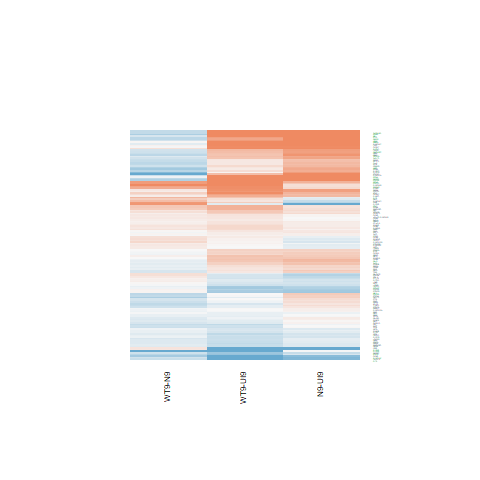

The table this chart was drawn from, first rows:
N9-UI9.logFC, N9-UI9.AveExpr, N9-UI9.t, N9-UI9.P.Value, N9-UI9.adj.P.Val, N9-UI9.B, WT9-UI9.logFC, WT9-UI9.AveExpr, WT9-UI9.t, WT9-UI9.P.Value, WT9-UI9.adj.P.Val, WT9-UI9.B, WT9-N9.logFC, WT9-N9.AveExpr, WT9-N9.t, WT9-N9.P.Value, WT9-N9.adj.P.Val, WT9-N9.B
0.07714, 8.532, 0.6478, 0.5284, 0.7206, -6.953, 0.0549, 8.532, 0.4609, 0.6525, 0.8034, -6.986, -0.02224, 8.532, -0.1871, 0.8545, 0.9818, -5.784
0.6882, 1.064, 1.928, 0.0759, 0.2261, -4.486, 0.1167, 1.064, 0.3082, 0.7628, 0.8721, -5.984, -0.5716, 1.064, -1.625, 0.1281, 0.8205, -4.309
1.681, 7.607, 6.047, 4.05222150466188e-05, 0.001964, 2.162, 1.315, 7.607, 4.676, 0.0004292, 0.0112, -0.1821, -0.3666, 7.607, -1.398, 0.1855, 0.8461, -4.892
1.521, -0.1744, 1.706, 0.1116, 0.2854, -4.59, 0.5036, -0.1744, 0.5181, 0.613, 0.7758, -5.612, -1.018, -0.1744, -1.217, 0.2453, 0.8579, -4.564
0.08027, 7.962, 0.6582, 0.5219, 0.7163, -6.905, 0.1125, 7.962, 0.9237, 0.3724, 0.5859, -6.618, 0.03219, 7.962, 0.265, 0.7951, 0.9695, -5.732
-1.172, 2.398, -3.279, 0.005953, 0.04626, -2.357, -0.9856, 2.398, -2.828, 0.0142, 0.08851, -3.147, 0.1865, 2.398, 0.4801, 0.6391, 0.9427, -5.05
0.02795, 7.075, 0.1405, 0.8904, 0.9467, -7.057, -0.1328, 7.075, -0.6634, 0.5186, 0.7059, -6.756, -0.1608, 7.075, -0.8033, 0.4362, 0.8977, -5.398
0.5213, -0.9097, 0.9846, 0.3427, 0.5626, -5.304, 0.1424, -0.9097, 0.2599, 0.799, 0.894, -5.628, -0.3789, -0.9097, -0.7262, 0.4805, 0.9046, -4.718
0.6023, 2.885, 1.849, 0.0872, 0.2466, -4.883, 0.9592, 2.885, 3.03, 0.009621, 0.06959, -2.811, 0.3569, 2.885, 1.201, 0.251, 0.8579, -4.739
1.294, 0.3241, 3.199, 0.006946, 0.05086, -2.237, 1.143, 0.3241, 2.794, 0.01517, 0.09193, -2.894, -0.151, 0.3241, -0.4301, 0.6741, 0.9481, -4.908
0.4802, 4.7, 2.725, 0.01731, 0.08773, -3.686, 0.3447, 4.7, 1.941, 0.07416, 0.2296, -4.967, -0.1355, 4.7, -0.7875, 0.4451, 0.8978, -5.221
-0.1191, 5.882, -0.4819, 0.6379, 0.8, -6.836, -0.3327, 5.882, -1.332, 0.2058, 0.4162, -5.989, -0.2136, 5.882, -0.849, 0.4112, 0.8967, -5.267
0.5523, 6.67, 3.39, 0.004809, 0.04009, -2.633, 0.4404, 6.67, 2.692, 0.01842, 0.1033, -3.876, -0.1119, 6.67, -0.7016, 0.4952, 0.9081, -5.452
0.1957, 3.067, 0.6956, 0.4989, 0.6983, -6.271, 0.6208, 3.067, 2.288, 0.03947, 0.1582, -4.178, 0.425, 3.067, 1.595, 0.1347, 0.8246, -4.372
2.119, 1.028, 4.469, 0.0006263, 0.01106, -0.09059, 1.635, 1.028, 3.343, 0.00527, 0.04888, -1.994, -0.4846, 1.028, -1.29, 0.2194, 0.8544, -4.568
2.481, 8.41, 12.69, 1.02350832697394e-08, 9.88026704972179e-06, 10.54, 2.181, 8.41, 11.07, 5.27074255770278e-08, 3.4691069197971e-05, 8.923, -0.2991, 8.41, -1.673, 0.1181, 0.8204, -4.599
0.1597, 5.112, 0.7335, 0.4762, 0.6788, -6.588, -0.1254, 5.112, -0.5663, 0.5808, 0.7533, -6.609, -0.2851, 5.112, -1.298, 0.2166, 0.854, -4.809
0.107, 6.73, 0.5021, 0.624, 0.7908, -6.905, -0.0932, 6.73, -0.4335, 0.6717, 0.8157, -6.856, -0.2003, 6.73, -0.935, 0.3667, 0.8867, -5.272
-0.4746, 4.883, -1.265, 0.2281, 0.4405, -6.027, -0.2413, 4.883, -0.6541, 0.5244, 0.7109, -6.549, 0.2333, 4.883, 0.6124, 0.5508, 0.9214, -5.318
-0.01582, -1.518, -0.02124, 0.9834, 0.9926, -5.718, -1.268, -1.518, -1.493, 0.1592, 0.3575, -4.61, -1.252, -1.518, -1.47, 0.1652, 0.8379, -4.476
0.3142, 3.945, 1.128, 0.2796, 0.4967, -6.048, 0.3034, 3.945, 1.09, 0.2955, 0.5131, -6.017, -0.01076, 3.945, -0.0396, 0.969, 0.996, -5.4
-0.008411, 6.584, -0.04859, 0.962, 0.9838, -7.023, -0.1025, 6.584, -0.5897, 0.5655, 0.742, -6.763, -0.09406, 6.584, -0.5406, 0.5979, 0.9338, -5.523
-0.2361, 6.602, -1.437, 0.1744, 0.3768, -6.008, -0.3968, 6.602, -2.397, 0.0322, 0.1409, -4.414, -0.1607, 6.602, -0.9598, 0.3546, 0.8828, -5.234
1.763, 5.365, 8.753, 8.01442035682592e-07, 0.0001732, 6.248, 1.255, 5.365, 6.096, 3.7430133096786e-05, 0.002593, 2.447, -0.5079, 5.365, -2.762, 0.0161, 0.7419, -2.896
0.5656, 7.561, 4.302, 0.0008521, 0.01344, -0.9599, 0.4855, 7.561, 3.684, 0.002738, 0.03349, -2.07, -0.08014, 7.561, -0.6219, 0.5447, 0.9193, -5.564
0.07189, 6.429, 0.5005, 0.6251, 0.7915, -6.875, 0.01026, 6.429, 0.07124, 0.9443, 0.973, -6.928, -0.06163, 6.429, -0.4292, 0.6748, 0.9482, -5.563
1.073, 4.993, 6.299, 2.70084858489601e-05, 0.001454, 2.741, 0.8139, 4.993, 4.717, 0.0003988, 0.01074, 0.08819, -0.2588, 4.993, -1.611, 0.1311, 0.8215, -4.475
0.008596, 7.561, 0.06918, 0.9459, 0.9762, -7.097, 0.1577, 7.561, 1.278, 0.2237, 0.4349, -6.21, 0.1491, 7.561, 1.207, 0.2487, 0.8579, -5.073
2.026, 3.872, 7.541, 4.14669055148979e-06, 0.0004598, 4.657, 1.974, 3.872, 7.337, 5.56598132989528e-06, 0.0008955, 4.368, -0.05141, 3.872, -0.2324, 0.8198, 0.9749, -5.435
0.2217, -1.186, 0.3806, 0.7096, 0.8449, -5.586, 0.9526, -1.186, 1.746, 0.1043, 0.279, -4.369, 0.7309, -1.186, 1.37, 0.1938, 0.8468, -4.496
-0.1934, 6.005, -1.181, 0.2588, 0.4743, -6.263, -0.2939, 6.005, -1.786, 0.09737, 0.2674, -5.372, -0.1005, 6.005, -0.604, 0.5562, 0.9236, -5.435
0.738, 4.513, 2.925, 0.0118, 0.06981, -3.291, 0.4718, 4.513, 1.841, 0.08849, 0.2535, -5.09, -0.2662, 4.513, -1.093, 0.2941, 0.872, -4.972
-0.7939, 6.146, -2.913, 0.01205, 0.07048, -3.516, -1.124, 6.146, -4.047, 0.001375, 0.02207, -1.28, -0.3299, 6.146, -1.144, 0.273, 0.866, -5.016
0.6649, 3.981, 2.186, 0.04764, 0.1698, -4.551, 0.2442, 3.981, 0.7804, 0.4491, 0.6491, -6.289, -0.4206, 3.981, -1.412, 0.1813, 0.8461, -4.618
0.2481, 7.469, 2.157, 0.05025, 0.1754, -4.974, -0.00058, 7.469, -0.004995, 0.9961, 0.9978, -7.015, -0.2487, 7.469, -2.161, 0.04984, 0.782, -3.837
-0.5962, 8.379, -5.629, 8.08967199606227e-05, 0.002928, 1.388, -0.5512, 8.379, -5.216, 0.0001643, 0.006591, 0.7193, 0.04497, 8.379, 0.4169, 0.6835, 0.9491, -5.694
-0.1747, 5.005, -1.201, 0.2509, 0.4655, -6.128, -0.3173, 5.005, -2.163, 0.04966, 0.1817, -4.653, -0.1426, 5.005, -0.9605, 0.3543, 0.8828, -5.102
0.07309, 4.375, 0.3324, 0.7449, 0.8668, -6.705, 0.0257, 4.375, 0.1166, 0.9089, 0.9542, -6.68, -0.04739, 4.375, -0.2158, 0.8325, 0.9779, -5.421
0.7725, 0.1039, 1.79, 0.09668, 0.2629, -4.489, 0.87, 0.1039, 2.036, 0.06253, 0.208, -4.089, 0.09757, 0.1039, 0.2496, 0.8068, 0.9714, -4.904
0.3152, 6.313, 1.961, 0.0716, 0.2179, -5.195, 0.2205, 6.313, 1.366, 0.1949, 0.4031, -5.984, -0.0947, 6.313, -0.5958, 0.5615, 0.9246, -5.481
-0.4469, 5.993, -3.237, 0.006457, 0.04867, -2.879, -0.5473, 5.993, -3.945, 0.001667, 0.02454, -1.462, -0.1003, 5.993, -0.7062, 0.4925, 0.9069, -5.367
0.8029, 0.6558, 2.22, 0.04477, 0.1628, -3.964, 0.04196, 0.6558, 0.1073, 0.9162, 0.9577, -5.929, -0.7609, 0.6558, -2.114, 0.05435, 0.7885, -3.961
-1.628, 4.575, -5.895, 5.1974834928682e-05, 0.002272, 2.097, -1.456, 4.575, -5.362, 0.0001275, 0.00563, 1.228, 0.1725, 4.575, 0.5742, 0.5756, 0.9279, -5.262
-0.1804, 4.836, -0.9188, 0.3749, 0.5908, -6.401, -0.3579, 4.836, -1.803, 0.09459, 0.2629, -5.213, -0.1775, 4.836, -0.8828, 0.3933, 0.8945, -5.145
-0.1501, 4.009, -0.5864, 0.5676, 0.7507, -6.542, -0.3302, 4.009, -1.273, 0.2253, 0.4368, -5.827, -0.1801, 4.009, -0.6858, 0.5049, 0.9113, -5.189
1.298, 2.31, 2.25, 0.04236, 0.1574, -4.113, 1.516, 2.31, 2.67, 0.01923, 0.105, -3.345, 0.2178, 2.31, 0.4486, 0.6611, 0.946, -5.156
-0.2313, 1.136, -0.5721, 0.577, 0.7574, -5.986, 0.04753, 1.136, 0.1218, 0.9049, 0.9525, -6.106, 0.2788, 1.136, 0.6928, 0.5006, 0.9108, -4.865
-0.3543, 8.162, -2.754, 0.01638, 0.08515, -3.954, -0.1298, 8.162, -1.018, 0.3272, 0.5458, -6.549, 0.2245, 8.162, 1.737, 0.106, 0.8204, -4.464
-0.1773, 6.353, -1.112, 0.2863, 0.5035, -6.373, -0.232, 6.353, -1.451, 0.1704, 0.3727, -5.887, -0.05461, 6.353, -0.3384, 0.7404, 0.9593, -5.582
0.3511, 3.805, 1.31, 0.2129, 0.4228, -5.833, -0.01615, 3.805, -0.05859, 0.9542, 0.9767, -6.584, -0.3673, 3.805, -1.367, 0.1946, 0.8477, -4.643
0.1448, 6.199, 0.9859, 0.3421, 0.562, -6.479, 0.1718, 6.199, 1.172, 0.2622, 0.4779, -6.212, 0.02697, 6.199, 0.1852, 0.8559, 0.9822, -5.617
1.713, 5.844, 5.427, 0.0001142, 0.003657, 1.231, 1.348, 5.844, 4.211, 0.001011, 0.01842, -0.9046, -0.3643, 5.844, -1.26, 0.2297, 0.8576, -4.939
0.8764, 9.577, 7.084, 8.07357749434126e-06, 0.0006982, 3.708, 0.4629, 9.577, 3.691, 0.002699, 0.03337, -2.177, -0.4135, 9.577, -3.397, 0.004744, 0.7143, -1.889
0.013, 6.575, 0.05232, 0.9591, 0.9823, -7.028, -0.2957, 6.575, -1.173, 0.2616, 0.4773, -6.243, -0.3088, 6.575, -1.225, 0.2424, 0.8579, -4.988
0.2365, 7.297, 1.231, 0.24, 0.4539, -6.322, -0.1186, 7.297, -0.609, 0.553, 0.7326, -6.805, -0.3551, 7.297, -1.839, 0.08876, 0.8204, -4.289
0.06705, 8.246, 0.5969, 0.5608, 0.7461, -6.968, -0.01142, 8.246, -0.1015, 0.9207, 0.9597, -7.073, -0.07848, 8.246, -0.6982, 0.4973, 0.9092, -5.549
0.8118, 6.02, 4.968, 0.0002542, 0.006238, 0.3844, 0.5441, 6.02, 3.289, 0.005839, 0.05197, -2.69, -0.2677, 6.02, -1.69, 0.1148, 0.8204, -4.433
0.2629, 5.08, 1.563, 0.1421, 0.3306, -5.664, 0.1691, 5.08, 0.9997, 0.3356, 0.5535, -6.264, -0.09387, 5.08, -0.564, 0.5823, 0.9293, -5.384
-0.344, 8.356, -2.47, 0.02808, 0.1212, -4.497, -0.6208, 8.356, -4.415, 0.0006916, 0.01481, -0.74, -0.2769, 8.356, -1.946, 0.07355, 0.8184, -4.178
0.1985, 0.04297, 0.4388, 0.668, 0.8182, -5.814, 0.4287, 0.04297, 0.9714, 0.349, 0.5665, -5.413, 0.2302, 0.04297, 0.5323, 0.6034, 0.9348, -4.828
... 85 more rows
